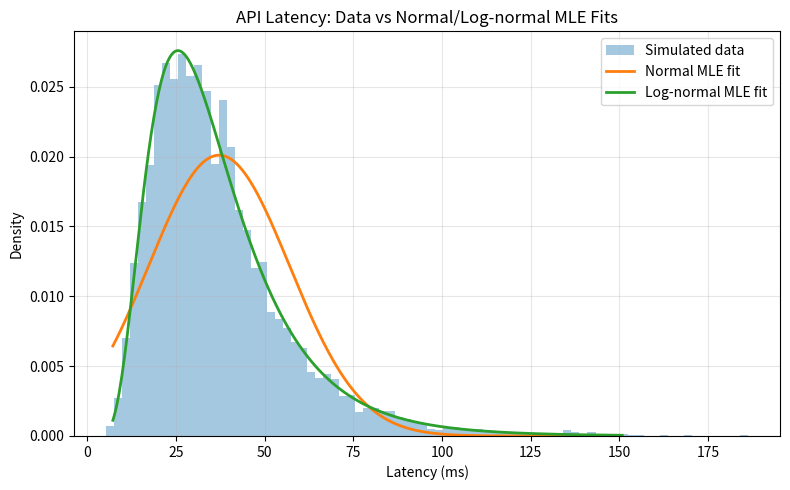

Write Python code to recreate this figure.
# Copyright 2025 Ankur Mohan
# Simulate API response times from a long-tailed (log-normal) distribution,
# estimate Normal and Log-normal parameters by MLE (SciPy + manual),
# visualize goodness of fit, and compare AIC scores.

import numpy as np
import matplotlib.pyplot as plt
from scipy import stats

# -----------------------------
# 1. Simulate "API latency" data
# -----------------------------
rng = np.random.default_rng(42)

# True underlying log-normal parameters (for simulation)
mu_true = 3.5        # mean of log(latency)
sigma_true = 0.5     # std of log(latency)
n_samples = 5000

# Latencies in milliseconds, long-tailed
latencies = rng.lognormal(mean=mu_true, sigma=sigma_true, size=n_samples)

# -----------------------------
# 2. Fit Normal distribution (MLE)
# -----------------------------
# SciPy MLE
mu_norm_scipy, sigma_norm_scipy = stats.norm.fit(latencies)

# Manual MLE for Normal:
#   mu_hat = mean(x)
#   sigma_hat^2 = (1/n) * sum (x - mu_hat)^2  (MLE uses 1/n, NOT 1/(n-1))
mu_norm_manual = np.mean(latencies)
sigma_norm_manual = np.sqrt(np.mean((latencies - mu_norm_manual) ** 2))

# -----------------------------
# 3. Fit Log-normal distribution (MLE)
# -----------------------------
# SciPy's lognorm parameterization:
#   lognorm(shape=s, loc, scale)
#   X ~ lognorm(s, loc, scale) => log(X - loc) ~ Normal(log(scale), s)
# For latency, enforcing loc=0 makes sense (support x > 0)
shape_scipy, loc_scipy, scale_scipy = stats.lognorm.fit(latencies, floc=0)
# Convert to "mu, sigma" of underlying normal:
mu_logn_scipy = np.log(scale_scipy)
sigma_logn_scipy = shape_scipy

# Manual MLE for Log-normal:
#   Let y_i = log(x_i)
#   mu_hat = mean(y_i)
#   sigma_hat^2 = (1/n) * sum (y_i - mu_hat)^2
log_lat = np.log(latencies)
mu_logn_manual = np.mean(log_lat)
sigma_logn_manual = np.sqrt(np.mean((log_lat - mu_logn_manual) ** 2))

# -----------------------------
# 4. Compare parameter estimates
# -----------------------------
print("=== Normal MLE estimates ===")
print(f"SciPy:  mu = {mu_norm_scipy:.4f}, sigma = {sigma_norm_scipy:.4f}")
print(f"Manual: mu = {mu_norm_manual:.4f}, sigma = {sigma_norm_manual:.4f}")
print()

print("=== Log-normal MLE estimates (underlying Normal on log(X)) ===")
print(f"True:   mu = {mu_true:.4f}, sigma = {sigma_true:.4f}")
print(f"SciPy:  mu = {mu_logn_scipy:.4f}, sigma = {sigma_logn_scipy:.4f}")
print(f"Manual: mu = {mu_logn_manual:.4f}, sigma = {sigma_logn_manual:.4f}")
print()

# -----------------------------
# 5. Compute AIC for both models
# -----------------------------
def aic(log_likelihood: float, k: int) -> float:
    """Akaike Information Criterion: AIC = 2k - 2 log L."""
    return 2 * k - 2 * log_likelihood

# Log-likelihood under Normal model (using SciPy fit)
ll_norm = np.sum(stats.norm.logpdf(latencies, loc=mu_norm_scipy, scale=sigma_norm_scipy))

# Log-likelihood under Log-normal model (using SciPy fit)
ll_logn = np.sum(stats.lognorm.logpdf(latencies, s=shape_scipy, loc=loc_scipy, scale=scale_scipy))

# Both models effectively have k=2 free parameters (mu, sigma), with loc fixed = 0 for log-normal
k_norm = 2
k_logn = 2

aic_norm = aic(ll_norm, k_norm)
aic_logn = aic(ll_logn, k_logn)

print("=== AIC scores (smaller is better) ===")
print(f"Normal:    AIC = {aic_norm:.2f}")
print(f"Log-normal: AIC = {aic_logn:.2f}")
if aic_logn < aic_norm:
    print("Log-normal provides a better fit by AIC.")
else:
    print("Normal provides a better fit by AIC (unlikely for this simulated data).")
print()

# -----------------------------
# 6. Plot histograms + fitted PDFs
# -----------------------------
# Create grid for PDF evaluation
x = np.linspace(np.percentile(latencies, 0.1),
                np.percentile(latencies, 99.9),
                400)

# Normal PDF with SciPy MLE params
pdf_norm = stats.norm.pdf(x, loc=mu_norm_scipy, scale=sigma_norm_scipy)

# Log-normal PDF with SciPy MLE params
pdf_logn = stats.lognorm.pdf(x, s=shape_scipy, loc=loc_scipy, scale=scale_scipy)

plt.figure(figsize=(8, 5))
# Histogram of data
plt.hist(latencies, bins=80, density=True, alpha=0.4, label="Simulated data")

# Overlay PDFs
plt.plot(x, pdf_norm, label="Normal MLE fit", linewidth=2)
plt.plot(x, pdf_logn, label="Log-normal MLE fit", linewidth=2)

plt.title("API Latency: Data vs Normal/Log-normal MLE Fits")
plt.xlabel("Latency (ms)")
plt.ylabel("Density")
plt.legend()
plt.grid(alpha=0.3)
plt.tight_layout()
plt.show()
